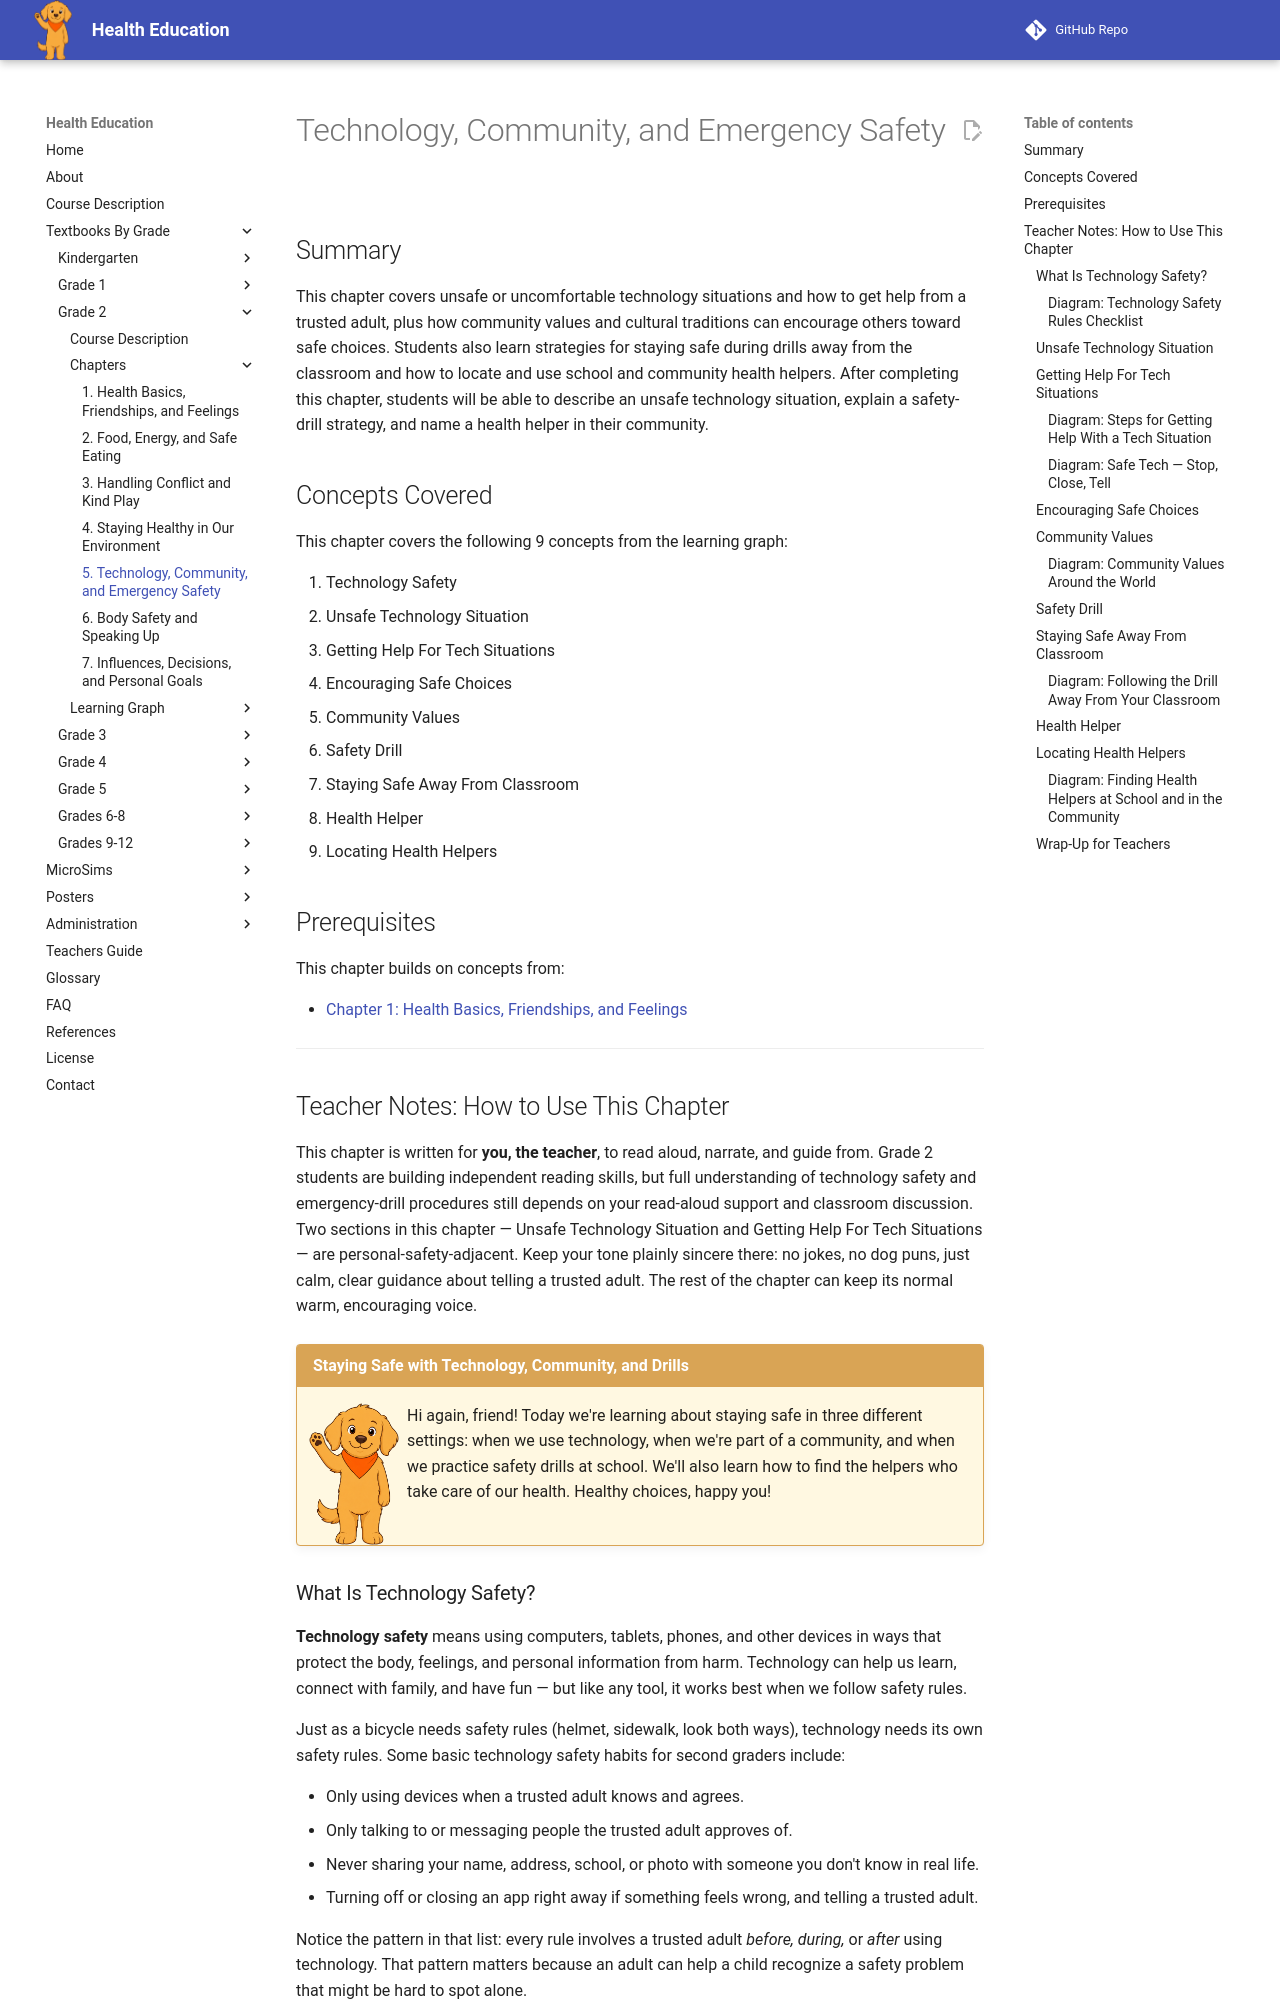

repository: dmccreary/health-education · page: bands/grade-2/chapters/05-technology-community-emergency-safety/index.html · generator: mkdocs

---
title: Technology, Community, and Emergency Safety
description: Grade 2 chapter on unsafe or uncomfortable technology situations and getting help from a trusted adult, encouraging safe choices through community values, staying safe during drills away from the classroom, and locating school and community health helpers.
generated_by: claude skill chapter-content-generator
date: 2026-07-06 15:24:10
version: 0.09
---

# Technology, Community, and Emergency Safety

## Summary

This chapter covers unsafe or uncomfortable technology situations and how to get help from a trusted adult, plus how community values and cultural traditions can encourage others toward safe choices. Students also learn strategies for staying safe during drills away from the classroom and how to locate and use school and community health helpers. After completing this chapter, students will be able to describe an unsafe technology situation, explain a safety-drill strategy, and name a health helper in their community.

## Concepts Covered

This chapter covers the following 9 concepts from the learning graph:

1. Technology Safety
2. Unsafe Technology Situation
3. Getting Help For Tech Situations
4. Encouraging Safe Choices
5. Community Values
6. Safety Drill
7. Staying Safe Away From Classroom
8. Health Helper
9. Locating Health Helpers

## Prerequisites

This chapter builds on concepts from:

- [Chapter 1: Health Basics, Friendships, and Feelings](../01-health-friendships-feelings/index.md)

---

## Teacher Notes: How to Use This Chapter

This chapter is written for **you, the teacher**, to read aloud, narrate, and guide from. Grade 2 students are building independent reading skills, but full understanding of technology safety and emergency-drill procedures still depends on your read-aloud support and classroom discussion. Two sections in this chapter — Unsafe Technology Situation and Getting Help For Tech Situations — are personal-safety-adjacent. Keep your tone plainly sincere there: no jokes, no dog puns, just calm, clear guidance about telling a trusted adult. The rest of the chapter can keep its normal warm, encouraging voice.

!!! mascot-welcome "Staying Safe with Technology, Community, and Drills"
    ![Scout waving hello](../../../../img/mascot/welcome.png){ class="mascot-admonition-img" }
    Hi again, friend! Today we're learning about staying safe in three different settings: when we use technology, when we're part of a community, and when we practice safety drills at school. We'll also learn how to find the helpers who take care of our health. Healthy choices, happy you!

### What Is Technology Safety?

**Technology safety** means using computers, tablets, phones, and other devices in ways that protect the body, feelings, and personal information from harm. Technology can help us learn, connect with family, and have fun — but like any tool, it works best when we follow safety rules.

Just as a bicycle needs safety rules (helmet, sidewalk, look both ways), technology needs its own safety rules. Some basic technology safety habits for second graders include:

- Only using devices when a trusted adult knows and agrees.
- Only talking to or messaging people the trusted adult approves of.
- Never sharing your name, address, school, or photo with someone you don't know in real life.
- Turning off or closing an app right away if something feels wrong, and telling a trusted adult.

Notice the pattern in that list: every rule involves a trusted adult *before, during,* or *after* using technology. That pattern matters because an adult can help a child recognize a safety problem that might be hard to spot alone.
